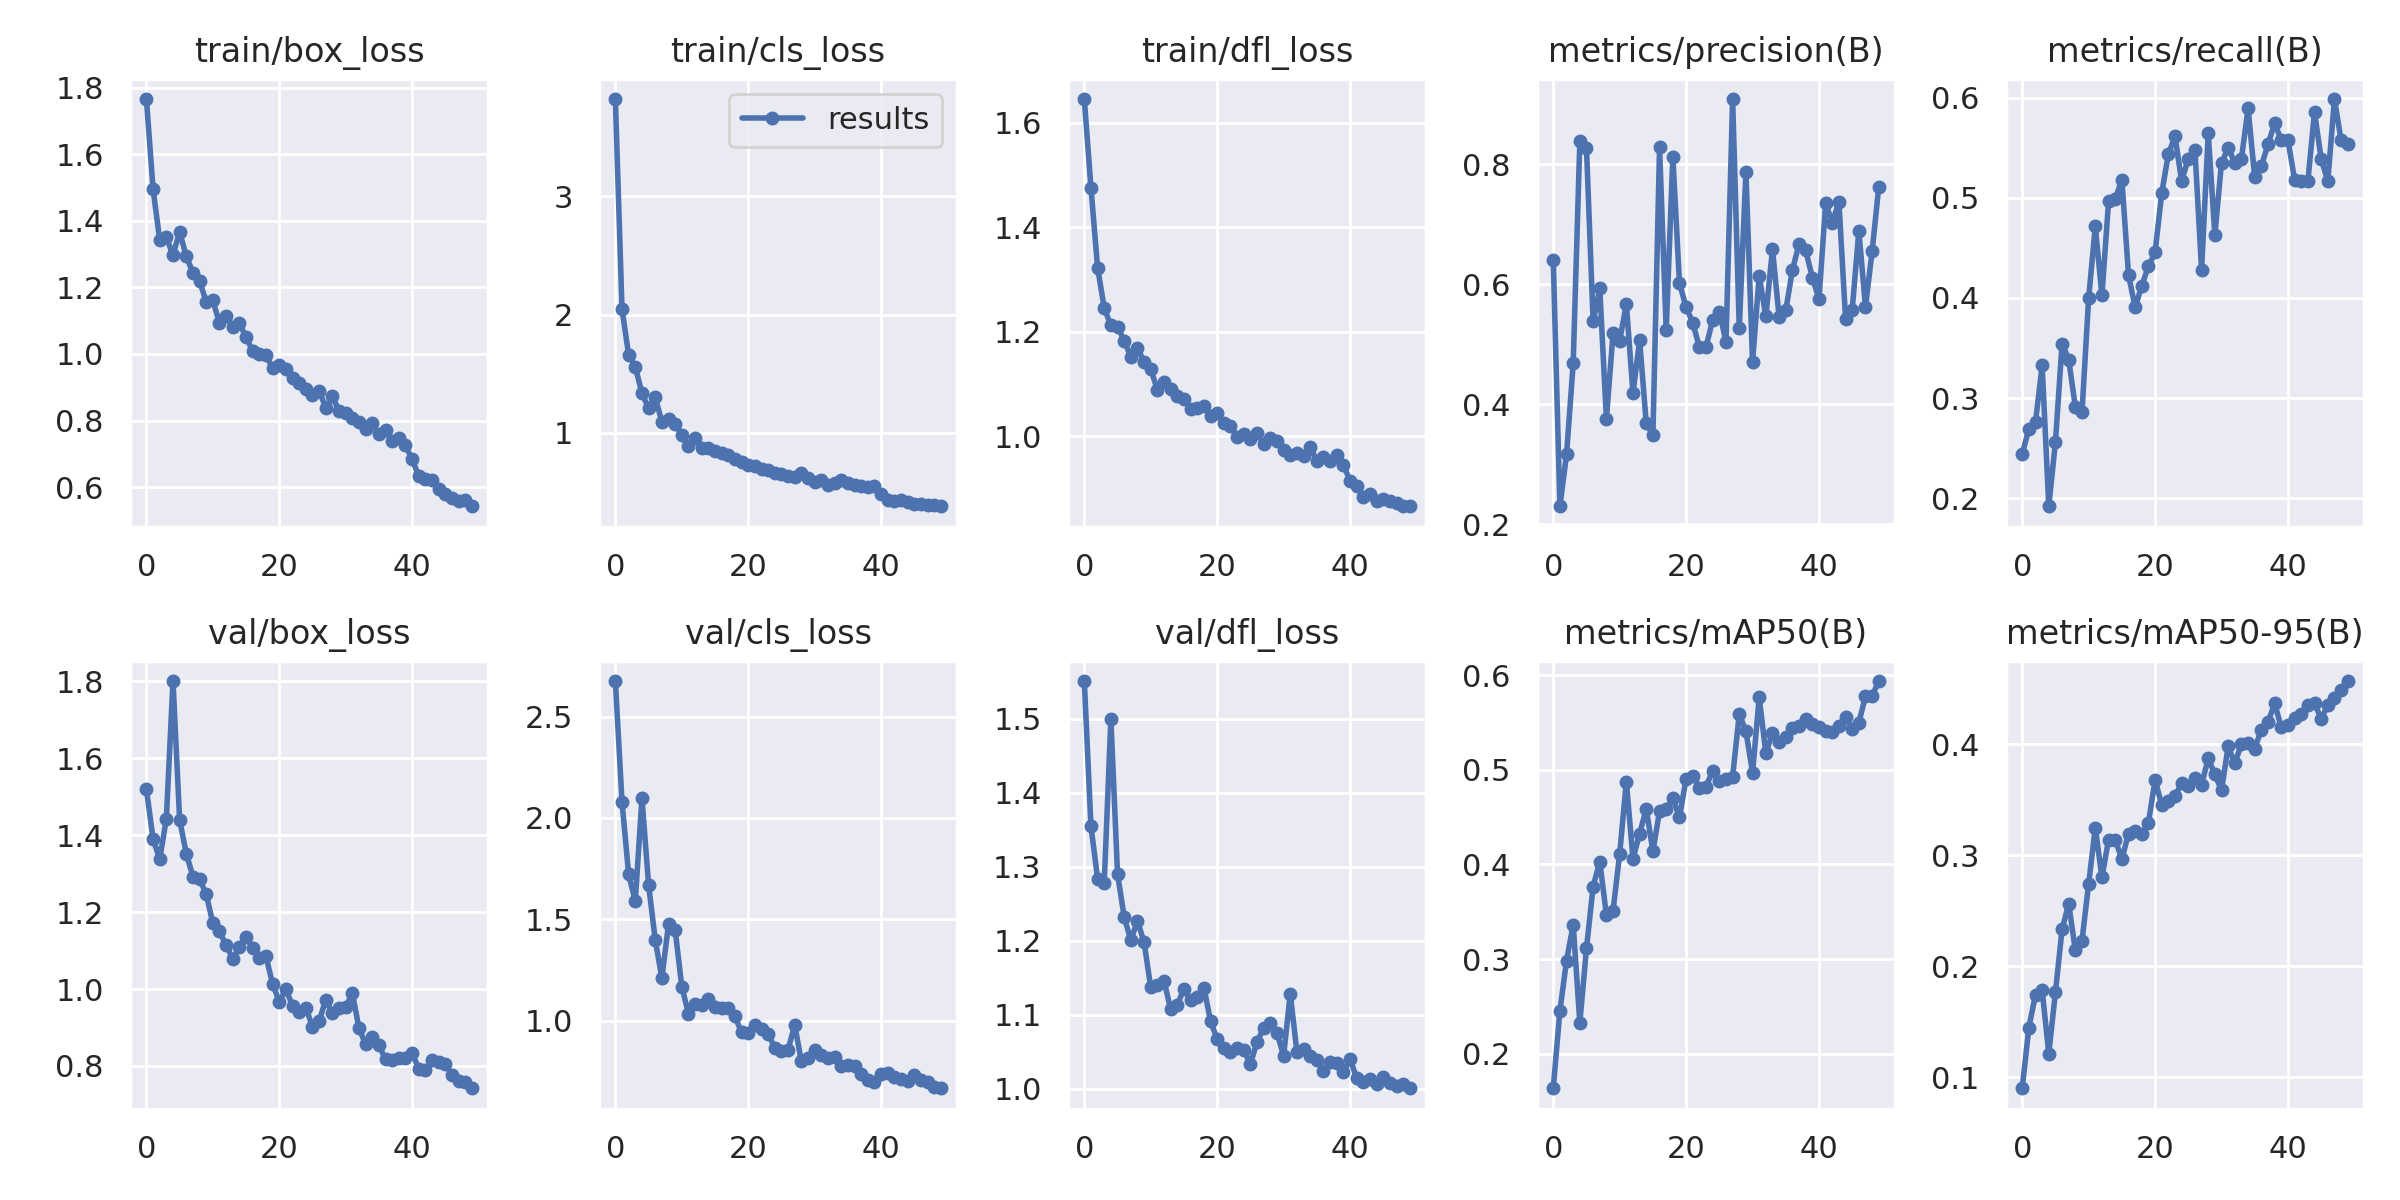

Data behind this chart, as committed beside it:
epoch, train/box_loss, train/cls_loss, train/dfl_loss, metrics/precision(B), metrics/recall(B), metrics/mAP50(B), metrics/mAP50-95(B), val/box_loss, val/cls_loss, val/dfl_loss, lr/pg0, lr/pg1, lr/pg2
0, 1.766, 3.824, 1.645, 0.6405, 0.244, 0.1637, 0.08993, 1.519, 2.675, 1.551, 0.0757, 0.0027, 0.0027
1, 1.495, 2.046, 1.476, 0.2301, 0.2693, 0.2456, 0.1446, 1.391, 2.079, 1.355, 0.05039, 0.005391, 0.005391
2, 1.343, 1.659, 1.323, 0.3164, 0.276, 0.2985, 0.1743, 1.337, 1.721, 1.284, 0.02497, 0.007971, 0.007971
3, 1.351, 1.561, 1.245, 0.4682, 0.3326, 0.3363, 0.1783, 1.442, 1.589, 1.279, 0.009406, 0.009406, 0.009406
4, 1.296, 1.334, 1.212, 0.8383, 0.192, 0.2329, 0.1212, 1.801, 2.098, 1.5, 0.009406, 0.009406, 0.009406
5, 1.367, 1.21, 1.21, 0.827, 0.256, 0.3114, 0.1764, 1.44, 1.671, 1.29, 0.009208, 0.009208, 0.009208
6, 1.293, 1.302, 1.183, 0.5381, 0.3545, 0.3766, 0.2333, 1.352, 1.399, 1.232, 0.00901, 0.00901, 0.00901
7, 1.244, 1.092, 1.152, 0.593, 0.3385, 0.4031, 0.2561, 1.292, 1.209, 1.201, 0.008812, 0.008812, 0.008812
8, 1.218, 1.12, 1.169, 0.376, 0.291, 0.3465, 0.2142, 1.285, 1.474, 1.227, 0.008614, 0.008614, 0.008614
9, 1.157, 1.078, 1.143, 0.518, 0.2861, 0.3511, 0.2231, 1.247, 1.447, 1.198, 0.008416, 0.008416, 0.008416
10, 1.161, 0.9847, 1.129, 0.506, 0.3998, 0.4113, 0.2741, 1.171, 1.167, 1.137, 0.008218, 0.008218, 0.008218
11, 1.093, 0.885, 1.089, 0.5671, 0.4714, 0.4875, 0.3247, 1.15, 1.034, 1.14, 0.00802, 0.00802, 0.00802
12, 1.113, 0.9538, 1.104, 0.4183, 0.4025, 0.4061, 0.2801, 1.114, 1.082, 1.146, 0.007822, 0.007822, 0.007822
13, 1.08, 0.8721, 1.09, 0.5065, 0.4966, 0.4326, 0.314, 1.078, 1.076, 1.107, 0.007624, 0.007624, 0.007624
14, 1.092, 0.8724, 1.077, 0.368, 0.4987, 0.4586, 0.3139, 1.11, 1.108, 1.113, 0.007426, 0.007426, 0.007426
15, 1.05, 0.8475, 1.071, 0.3489, 0.5182, 0.414, 0.2966, 1.134, 1.068, 1.135, 0.007228, 0.007228, 0.007228
16, 1.008, 0.8325, 1.051, 0.8282, 0.4231, 0.4561, 0.3195, 1.107, 1.061, 1.119, 0.00703, 0.00703, 0.00703
17, 1.001, 0.8122, 1.054, 0.5239, 0.3905, 0.459, 0.3216, 1.081, 1.062, 1.124, 0.006832, 0.006832, 0.006832
18, 0.9959, 0.7756, 1.057, 0.8126, 0.4124, 0.4698, 0.3192, 1.085, 1.02, 1.137, 0.006634, 0.006634, 0.006634
19, 0.9583, 0.751, 1.039, 0.6019, 0.4315, 0.4498, 0.3292, 1.014, 0.9415, 1.091, 0.006436, 0.006436, 0.006436
20, 0.9663, 0.73, 1.045, 0.5614, 0.4456, 0.4907, 0.3677, 0.967, 0.9377, 1.067, 0.006238, 0.006238, 0.006238
21, 0.9547, 0.7186, 1.026, 0.536, 0.5046, 0.4931, 0.3457, 0.9994, 0.9788, 1.055, 0.00604, 0.00604, 0.00604
22, 0.9272, 0.6971, 1.02, 0.4947, 0.5436, 0.4809, 0.3486, 0.9566, 0.9564, 1.05, 0.005842, 0.005842, 0.005842
23, 0.9118, 0.6894, 0.998, 0.4956, 0.5615, 0.4823, 0.3533, 0.9404, 0.9333, 1.056, 0.005644, 0.005644, 0.005644
24, 0.8955, 0.6596, 1.004, 0.5406, 0.5166, 0.4989, 0.3651, 0.9506, 0.8664, 1.052, 0.005446, 0.005446, 0.005446
25, 0.8778, 0.6529, 0.9949, 0.5545, 0.5391, 0.4876, 0.3626, 0.9026, 0.8515, 1.034, 0.005248, 0.005248, 0.005248
26, 0.8881, 0.6391, 1.007, 0.5042, 0.5478, 0.4901, 0.3697, 0.9173, 0.8564, 1.063, 0.00505, 0.00505, 0.00505
27, 0.8393, 0.627, 0.9856, 0.9086, 0.428, 0.4928, 0.3636, 0.9717, 0.9777, 1.083, 0.004852, 0.004852, 0.004852
28, 0.8726, 0.6606, 0.9967, 0.5268, 0.5644, 0.5587, 0.3872, 0.9366, 0.7985, 1.089, 0.004654, 0.004654, 0.004654
29, 0.8285, 0.6145, 0.9907, 0.7875, 0.4632, 0.5407, 0.3731, 0.9499, 0.8162, 1.076, 0.004456, 0.004456, 0.004456
30, 0.8218, 0.5864, 0.9744, 0.4708, 0.5351, 0.4969, 0.3585, 0.9525, 0.8521, 1.045, 0.004258, 0.004258, 0.004258
31, 0.8071, 0.6016, 0.9636, 0.6142, 0.5496, 0.5764, 0.3981, 0.9895, 0.8313, 1.128, 0.00406, 0.00406, 0.00406
32, 0.7972, 0.5625, 0.9676, 0.5464, 0.5351, 0.5173, 0.3828, 0.8984, 0.8171, 1.05, 0.003862, 0.003862, 0.003862
33, 0.7734, 0.5777, 0.9631, 0.6585, 0.5391, 0.5388, 0.4002, 0.8563, 0.8199, 1.053, 0.003664, 0.003664, 0.003664
34, 0.7931, 0.5981, 0.9801, 0.5453, 0.5893, 0.5291, 0.4012, 0.8758, 0.7768, 1.044, 0.003466, 0.003466, 0.003466
35, 0.7598, 0.5782, 0.9535, 0.5565, 0.5206, 0.5345, 0.3961, 0.8535, 0.7822, 1.039, 0.003268, 0.003268, 0.003268
36, 0.7723, 0.5576, 0.9604, 0.6237, 0.5317, 0.5436, 0.4131, 0.8171, 0.7755, 1.024, 0.00307, 0.00307, 0.00307
37, 0.7377, 0.5468, 0.9533, 0.6671, 0.5534, 0.5461, 0.42, 0.8166, 0.7352, 1.036, 0.002872, 0.002872, 0.002872
38, 0.749, 0.5463, 0.9651, 0.6565, 0.5745, 0.5538, 0.4368, 0.8209, 0.7045, 1.035, 0.002674, 0.002674, 0.002674
39, 0.7257, 0.5505, 0.9454, 0.6112, 0.5576, 0.5484, 0.4153, 0.8213, 0.6988, 1.023, 0.002476, 0.002476, 0.002476
40, 0.6838, 0.4862, 0.9151, 0.5755, 0.5576, 0.5451, 0.4171, 0.8345, 0.7378, 1.04, 0.002278, 0.002278, 0.002278
41, 0.6336, 0.4361, 0.9046, 0.7347, 0.5183, 0.5406, 0.4238, 0.7919, 0.7395, 1.015, 0.00208, 0.00208, 0.00208
42, 0.6254, 0.4276, 0.884, 0.7027, 0.5166, 0.5394, 0.4271, 0.7888, 0.7227, 1.009, 0.001882, 0.001882, 0.001882
43, 0.6212, 0.4329, 0.8889, 0.7369, 0.5166, 0.5459, 0.4358, 0.8151, 0.7128, 1.013, 0.001684, 0.001684, 0.001684
44, 0.5956, 0.4155, 0.8756, 0.5426, 0.5857, 0.5553, 0.4375, 0.8104, 0.7018, 1.006, 0.001486, 0.001486, 0.001486
45, 0.5796, 0.3974, 0.8802, 0.5574, 0.539, 0.5429, 0.4226, 0.8045, 0.7294, 1.016, 0.001288, 0.001288, 0.001288
46, 0.5686, 0.3996, 0.8754, 0.6888, 0.5166, 0.5498, 0.4356, 0.7766, 0.7087, 1.007, 0.00109, 0.00109, 0.00109
47, 0.5592, 0.3929, 0.8723, 0.5622, 0.5987, 0.5776, 0.442, 0.7614, 0.6974, 1.004, 0.000892, 0.000892, 0.000892
48, 0.5618, 0.3869, 0.8663, 0.6551, 0.5576, 0.5779, 0.4488, 0.7579, 0.6716, 1.006, 0.000694, 0.000694, 0.000694
49, 0.5428, 0.3795, 0.8677, 0.7624, 0.5537, 0.5937, 0.4571, 0.7421, 0.6657, 1.001, 0.000496, 0.000496, 0.000496
